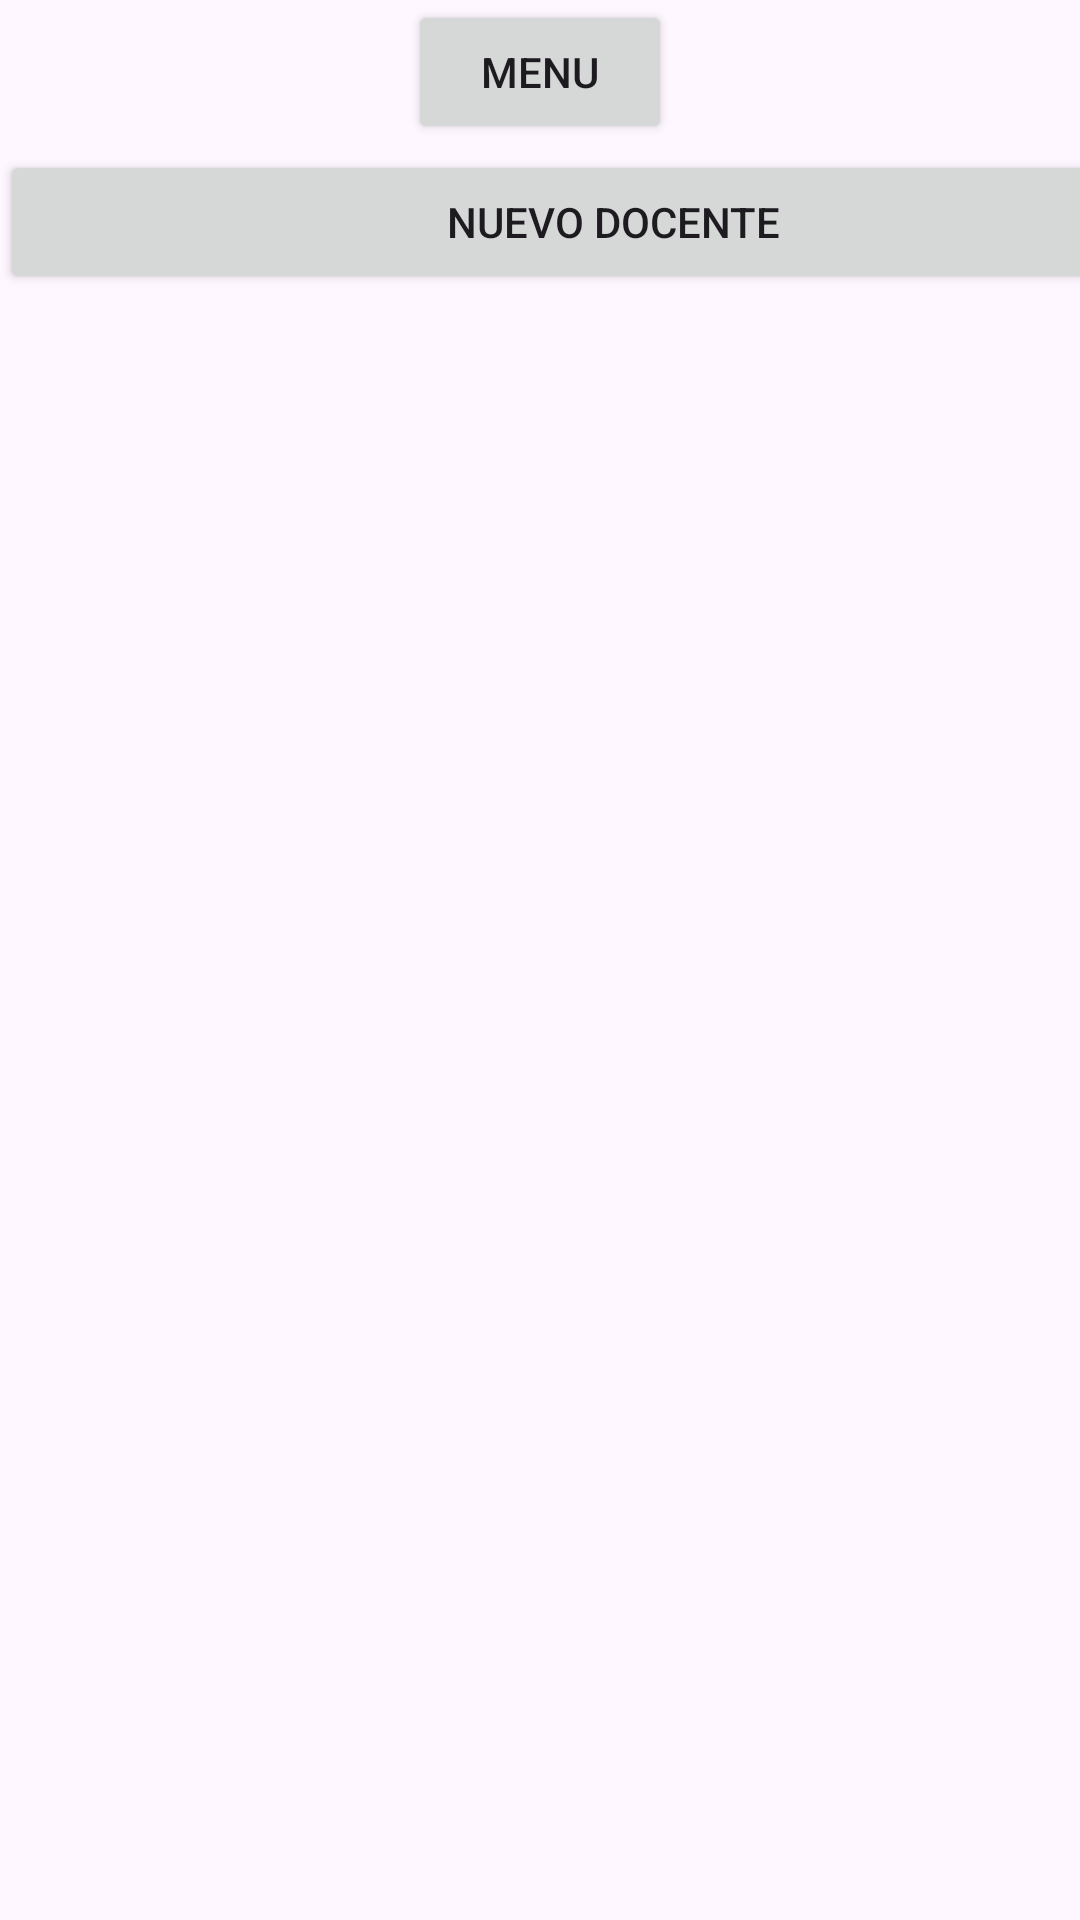

Here is an Android app screen rendered from its layout file. Give the layout XML and the strings, colors and styles it references.
<!-- AndroidManifest.xml: application theme Theme.AppPrograma -->
<!-- res/layout/activity_main.xml -->
<?xml version="1.0" encoding="utf-8"?>
<androidx.constraintlayout.widget.ConstraintLayout xmlns:android="http://schemas.android.com/apk/res/android"
    xmlns:app="http://schemas.android.com/apk/res-auto"
    xmlns:tools="http://schemas.android.com/tools"
    android:id="@+id/main"
    android:layout_width="match_parent"
    android:layout_height="match_parent"
    tools:context=".MainActivity">

    <ImageView
        android:id="@+id/imageView"
        android:layout_width="wrap_content"
        android:layout_height="wrap_content"
        android:scaleType="fitStart"
        app:layout_constraintStart_toStartOf="parent"
        app:layout_constraintTop_toTopOf="parent"
        app:srcCompat="@drawable/top" />

    <Button
        android:id="@+id/btnMenuDocente"
        android:layout_width="wrap_content"
        android:layout_height="wrap_content"
        android:text="Menu"
        app:layout_constraintEnd_toEndOf="parent"
        app:layout_constraintStart_toStartOf="parent"
        app:layout_constraintTop_toTopOf="parent" />

    <LinearLayout
        android:layout_width="409dp"
        android:layout_height="729dp"
        android:layout_marginTop="50dp"
        android:orientation="vertical"
        app:layout_constraintTop_toTopOf="parent"
        tools:layout_editor_absoluteX="1dp">

        <Button
            android:id="@+id/btnNuevoDocente"
            android:layout_width="match_parent"
            android:layout_height="wrap_content"
            android:text="Nuevo Docente" />

        <androidx.recyclerview.widget.RecyclerView
            android:id="@+id/rvDocentes"
            android:layout_width="match_parent"
            android:layout_height="match_parent" />
    </LinearLayout>
</androidx.constraintlayout.widget.ConstraintLayout>
<!-- resources referenced by this layout -->
<resources>
  <style name="Theme.AppPrograma" parent="Base.Theme.AppPrograma" />
  <style name="Base.Theme.AppPrograma" parent="Theme.Material3.DayNight.NoActionBar">
          
          
      </style>
</resources>
